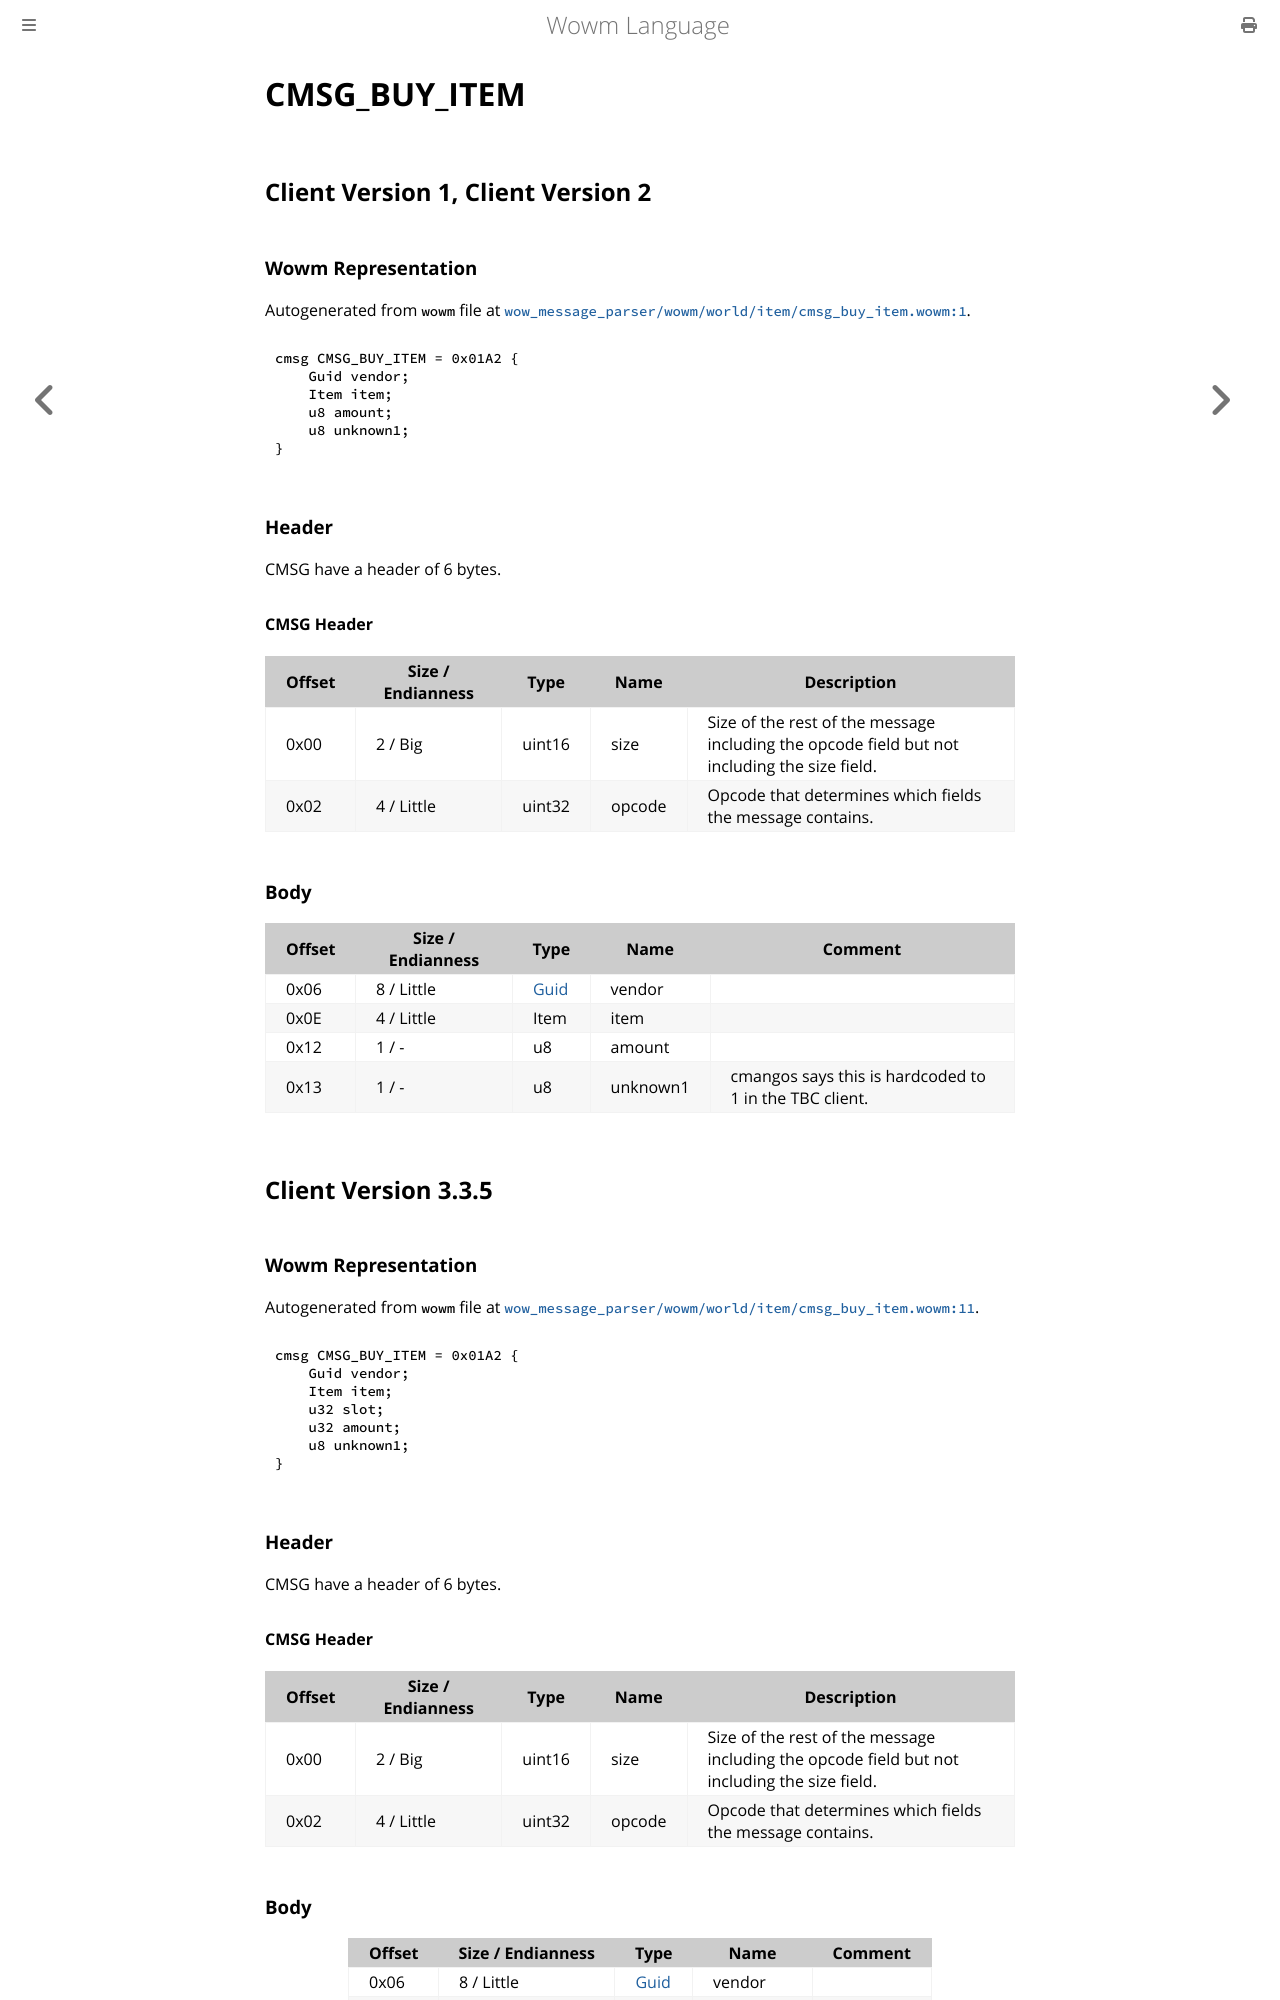

repository: gtker/wow_messages · page: docs/cmsg_buy_item.html · generator: mdbook

# CMSG_BUY_ITEM

## Client Version 1, Client Version 2

### Wowm Representation

Autogenerated from `wowm` file at [`wow_message_parser/wowm/world/item/cmsg_buy_item.wowm:1`](https://github.com/gtker/wow_messages/tree/main/wow_message_parser/wowm/world/item/cmsg_buy_item.wowm#L1).
```rust,ignore
cmsg CMSG_BUY_ITEM = 0x01A2 {
    Guid vendor;
    Item item;
    u8 amount;
    u8 unknown1;
}
```
### Header

CMSG have a header of 6 bytes.

#### CMSG Header

| Offset | Size / Endianness | Type   | Name   | Description |
| ------ | ----------------- | ------ | ------ | ----------- |
| 0x00   | 2 / Big           | uint16 | size   | Size of the rest of the message including the opcode field but not including the size field.|
| 0x02   | 4 / Little        | uint32 | opcode | Opcode that determines which fields the message contains.|

### Body

| Offset | Size / Endianness | Type | Name | Comment |
| ------ | ----------------- | ---- | ---- | ------- |
| 0x06 | 8 / Little | [Guid](../types/packed-guid.md) | vendor |  |
| 0x0E | 4 / Little | Item | item |  |
| 0x12 | 1 / - | u8 | amount |  |
| 0x13 | 1 / - | u8 | unknown1 | cmangos says this is hardcoded to 1 in the TBC client. |

## Client Version 3.3.5

### Wowm Representation

Autogenerated from `wowm` file at [`wow_message_parser/wowm/world/item/cmsg_buy_item.wowm:11`](https://github.com/gtker/wow_messages/tree/main/wow_message_parser/wowm/world/item/cmsg_buy_item.wowm#L11).
```rust,ignore
cmsg CMSG_BUY_ITEM = 0x01A2 {
    Guid vendor;
    Item item;
    u32 slot;
    u32 amount;
    u8 unknown1;
}
```
### Header

CMSG have a header of 6 bytes.

#### CMSG Header

| Offset | Size / Endianness | Type   | Name   | Description |
| ------ | ----------------- | ------ | ------ | ----------- |
| 0x00   | 2 / Big           | uint16 | size   | Size of the rest of the message including the opcode field but not including the size field.|
| 0x02   | 4 / Little        | uint32 | opcode | Opcode that determines which fields the message contains.|
